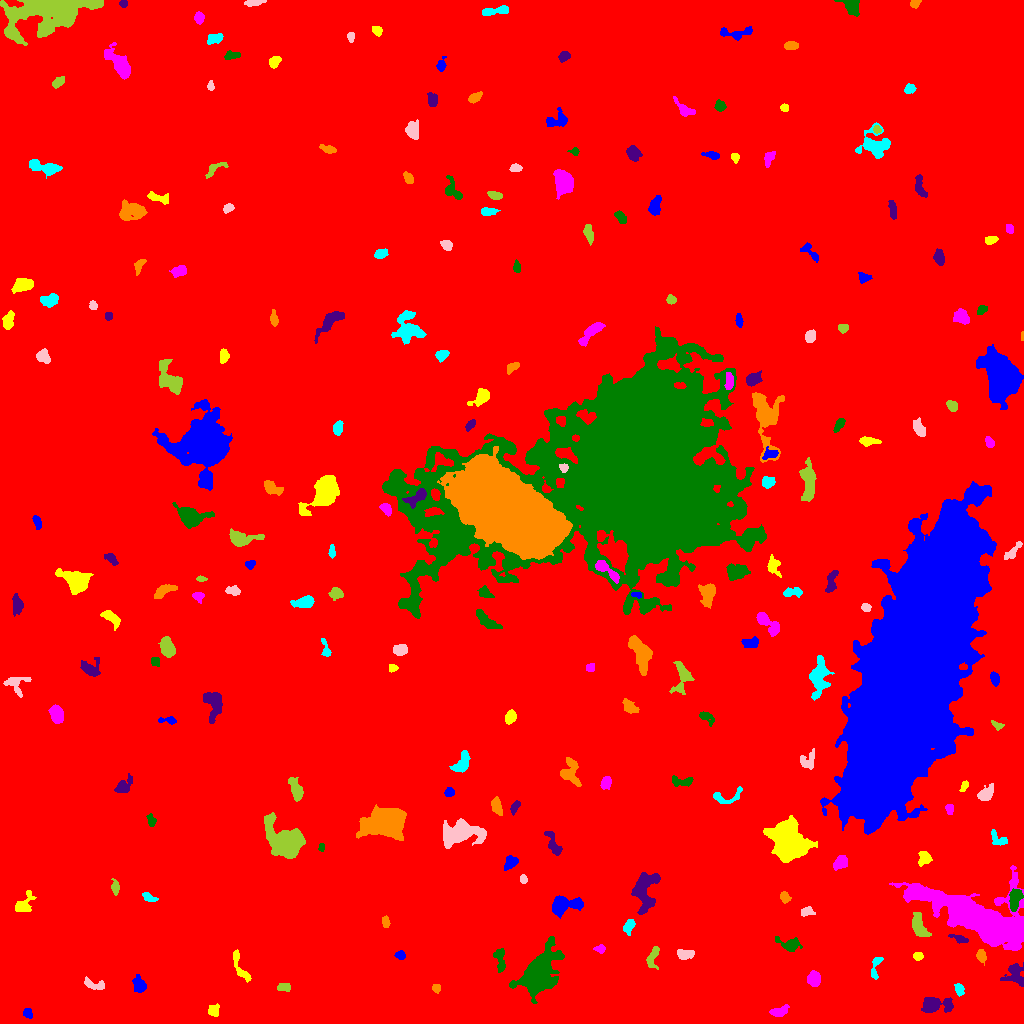

The file beside this chart, header and first rows:
ID, X, Y, A, B, theta, total_flux, mu_max, mu_median, mu_mean, R_fwhm, R_e, R10, R90, x_start, x_end, y_start, y_end, area, greylevel
0, 516.7, 509.6, 298.5, 293.8, -0.4588, 2188289, 15.0, 2.0, 2.405, 81.54, 242.9, 91.72, 398, 0, 1023, 0, 1023, 909885, 2.405
1, 27.66, 10.63, 2.681, 2.166, -1.102, 234.0, 5.0, 3.0, 2.659, 3.949, 3.09, 1.128, 4.652, 23, 32, 5, 15, 88, 8.659
2, 212.9, 12.69, 2.554, 2.483, -1.511, 197.0, 4.0, 1.0, 1.589, 3.909, 2.985, 1.128, 5.171, 208, 219, 7, 20, 124, 8.589
3, 778.7, 12.12, 4.941, 2.328, 0.2922, 404.0, 5.0, 3.0, 2.494, 5.109, 4.146, 1.596, 6.206, 769, 789, 7, 19, 162, 8.494
4, 538, 49.48, 11.55, 6.829, 1.032, 13051, 32.0, 6.0, 9.423, 10.06, 9.508, 3.785, 17.12, 509, 564, 20, 87, 1385, 14.42
5, 933.6, 18.9, 7.179, 3.441, 0.01472, 2193, 20.0, 4.0, 5.771, 4.618, 5.078, 1.954, 8.992, 921, 953, 11, 26, 380, 11.77
6, 436.1, 35.39, 2.16, 1.938, -1.355, 268.0, 7.0, 4.0, 3.775, 3.656, 2.706, 0.9772, 4.029, 432, 440, 30, 39, 71, 9.775
7, 959.5, 33.9, 3.064, 2.028, -1.37, 389.0, 8.0, 4.0, 3.74, 4.146, 3.192, 1.262, 4.983, 954, 964, 27, 40, 104, 10.74
8, 94.49, 38.7, 6.006, 2.255, -0.2575, 240.0, 3.0, 1.0, 1.481, 4.886, 3.827, 1.493, 5.997, 84, 104, 34, 47, 162, 8.481
9, 283.5, 36.27, 3.087, 1.956, 0.04672, 172.0, 3.0, 2.0, 1.607, 4.146, 3.09, 1.262, 4.918, 277, 290, 32, 40, 107, 8.607
10, 629.3, 43.93, 2.837, 2.318, 1.427, 205.0, 3.0, 2.0, 1.694, 4.754, 3.29, 1.382, 4.983, 625, 636, 37, 50, 121, 8.694
11, 139.4, 38.0, 3.442, 2.722, -1.252, 549.0, 7.0, 2.0, 2.952, 4.618, 3.656, 1.493, 5.997, 132, 146, 31, 49, 186, 9.952
12, 240.7, 55.22, 10.03, 2.622, -1.111, 486.0, 6.0, 2.0, 2.24, 4.687, 4.754, 1.784, 7.313, 233, 251, 41, 74, 217, 8.24
13, 813.6, 44.8, 3.418, 2.809, -1.561, 731.0, 9.0, 4.0, 3.93, 5.015, 4.029, 1.596, 6.155, 807, 820, 37, 53, 186, 10.93
14, 500, 64.07, 6.904, 2.5, -1.479, 418.0, 5.0, 2.0, 2.155, 4.37, 4.406, 1.693, 6.887, 493, 505, 51, 75, 194, 8.155
15, 1015, 48.67, 5.63, 4.611, -1.24, 1086, 8.0, 3.0, 3.632, 6.58, 5.352, 2.185, 8.556, 1000, 1023, 37, 61, 299, 10.63
16, 981, 67.36, 3.083, 2.146, -1.284, 332.0, 6.0, 3.0, 2.887, 4.334, 3.192, 1.262, 5.109, 976, 986, 58, 74, 115, 11.89
17, 876.1, 58.03, 6.844, 2.1, 1.341, 189.0, 4.0, 1.0, 1.295, 4.184, 3.241, 1.128, 5.293, 871, 883, 44, 66, 146, 8.295
18, 684.4, 69.44, 4.599, 2.445, -0.02756, 415.0, 6.0, 3.0, 2.627, 5.171, 4.184, 1.693, 6.283, 677, 694, 64, 74, 158, 8.627
19, 653, 66.95, 6.178, 2.464, 1.284, 528.0, 6.0, 3.0, 2.95, 5.781, 4.222, 1.596, 6.604, 646, 659, 54, 77, 179, 8.95
20, 753.7, 79.15, 7.169, 2.993, 1.181, 1297, 12.0, 4.0, 4.066, 4.652, 5.499, 1.954, 8.704, 745, 762, 67, 94, 319, 10.07
21, 400.5, 68.04, 2.29, 2.001, -0.5923, 171.0, 4.0, 2.0, 2.036, 4.146, 2.706, 1.128, 4.184, 394, 405, 64, 73, 84, 9.036
22, 918, 67.23, 2.245, 1.962, -0.03161, 178.0, 5.0, 2.0, 2.253, 3.192, 2.706, 0.9772, 4.184, 913, 923, 63, 71, 79, 9.253
23, 600.6, 74.75, 2.364, 1.797, 0.01357, 150.0, 5.0, 2.0, 1.852, 2.764, 2.459, 0.9772, 4.107, 593, 605, 70, 79, 81, 8.852
24, 790.1, 78.91, 5.828, 3.267, -0.2405, 589.0, 6.0, 2.0, 2.595, 5.614, 4.478, 1.784, 7.269, 775, 802, 72, 87, 227, 8.595
25, 960.2, 84.45, 4.571, 1.632, -0.3254, 242.0, 7.0, 2.0, 2.142, 2.764, 2.821, 0.9772, 4.853, 948, 968, 80, 89, 113, 10.14
26, 385.8, 101.1, 2.724, 1.608, -1.395, 217.0, 6.0, 2.0, 2.583, 3.568, 2.706, 0.9772, 4.222, 382, 390, 96, 108, 84, 9.583
27, 628.7, 96.98, 4.003, 2.385, 1.136, 420.0, 5.0, 3.0, 3.066, 5.323, 3.909, 1.596, 5.863, 623, 635, 88, 104, 137, 10.07
28, 806.8, 111.6, 3.579, 2.128, 0.0154, 300.0, 5.0, 3.0, 2.727, 4.334, 3.432, 1.262, 5.232, 801, 815, 107, 117, 110, 8.727
29, 918.7, 97.26, 6.577, 3.196, -1.181, 850.0, 6.0, 3.0, 2.931, 7.506, 5.352, 2.111, 8.253, 912, 931, 87, 111, 290, 10.93
30, 267.5, 119, 5.998, 2.381, -0.5186, 215.0, 5.0, 1.0, 1.311, 2.821, 3.241, 1.128, 5.642, 262, 285, 110, 127, 164, 9.311
31, 562.2, 117.8, 7.431, 4.016, 0.1901, 2245, 16.0, 4.0, 5.358, 5.836, 5.352, 2.111, 9.541, 552, 583, 105, 128, 419, 11.36
32, 23.27, 118.3, 6.521, 3.565, 1.013, 306.0, 3.0, 1.0, 1.302, 5.726, 4.478, 1.784, 6.84, 15, 36, 112, 133, 235, 8.302
33, 978.9, 106.7, 31.85, 10.68, -0.3684, 31080, 22.0, 7.0, 8.398, 19.46, 18.02, 7.225, 29.39, 889, 1023, 73, 158, 3701, 13.4
34, 1015, 124.9, 5.383, 2.668, 1.371, 1131, 11.0, 5.0, 4.833, 5.585, 4.687, 1.784, 7.225, 1009, 1023, 112, 135, 234, 15.83
35, 644.6, 133, 11.41, 5.487, 1.449, 2000, 8.0, 3.0, 3.195, 8.974, 8.098, 3.09, 12.42, 631, 660, 109, 151, 626, 9.195
36, 784.5, 126.2, 2.674, 1.986, -1.051, 219.0, 5.0, 2.0, 2.147, 3.7, 2.932, 1.128, 4.583, 780, 791, 120, 132, 102, 9.147
37, 148.1, 126.1, 3.52, 1.743, -0.4139, 168.0, 3.0, 2.0, 1.585, 4.26, 2.985, 1.262, 4.618, 142, 158, 122, 131, 106, 8.585
38, 523.2, 144.2, 1.989, 1.744, -0.8058, 175.0, 6.0, 3.0, 2.734, 3.338, 2.394, 0.9772, 3.7, 520, 527, 140, 149, 64, 9.734
39, 115.4, 135.8, 3.523, 1.729, -1.49, 140.0, 3.0, 1.0, 1.308, 3.742, 3.09, 1.128, 4.82, 111, 119, 128, 145, 107, 8.308
40, 259.1, 147.4, 2.646, 1.865, 0.1268, 142.0, 3.0, 2.0, 1.671, 4.029, 2.932, 1.128, 4.37, 253, 265, 143, 151, 85, 8.671
41, 510.5, 161.2, 3.909, 2.863, 0.7805, 432.0, 5.0, 3.0, 2.752, 5.232, 4.146, 1.784, 6.308, 504, 518, 153, 168, 157, 8.752
42, 925.1, 165.1, 3.595, 3.346, 1.54, 268.0, 5.0, 1.0, 1.675, 3.038, 3.7, 1.382, 6.18, 918, 932, 157, 172, 160, 8.675
43, 840.6, 160.8, 3.478, 2.584, 0.59, 465.0, 6.0, 3.0, 2.657, 5.293, 3.827, 1.493, 5.944, 833, 847, 153, 168, 175, 9.657
44, 321.8, 176.8, 1.776, 1.273, 1.437, 83.0, 4.0, 1.5, 1.66, 2.821, 1.871, 0.7979, 2.985, 318, 324, 172, 180, 50, 12.66
45, 553.3, 178.9, 7.628, 2.492, -1.149, 556.0, 6.0, 3.0, 2.61, 5.863, 4.583, 1.693, 7.047, 544, 562, 168, 192, 213, 8.61
46, 387.4, 200.8, 8.504, 5.947, 0.2033, 27989, 98.0, 13.0, 23.46, 7.899, 8.098, 3.141, 14.58, 356, 406, 183, 219, 1193, 28.46
47, 998.2, 184.4, 5.492, 3.035, -0.6465, 355.0, 5.0, 2.0, 2.261, 3.989, 4.068, 1.493, 6.257, 991, 1007, 178, 194, 157, 8.261
48, 459.4, 190.7, 9.679, 5.135, 0.1545, 4444, 19.0, 4.0, 5.683, 6.457, 7.653, 2.821, 13.01, 443, 486, 175, 205, 782, 11.68
49, 286.2, 181.3, 8.56, 6.154, -0.7668, 12668, 54.0, 6.0, 12.2, 7.069, 7.291, 2.821, 13.74, 264, 305, 165, 211, 1038, 18.2
50, 742.5, 198, 2.501, 1.452, -1.451, 149.0, 6.0, 2.0, 2.041, 2.764, 2.326, 0.7979, 3.785, 739, 747, 193, 204, 73, 9.041
51, 913.3, 356.7, 68.56, 18.98, 1.261, 1067674, 141.0, 26.0, 35.23, 40.04, 44.71, 17.2, 74.72, 820, 996, 189, 542, 30302, 40.23
52, 788.8, 181.1, 8.534, 7.115, -1.242, 15862, 40.0, 8.0, 12.08, 9.805, 9.132, 3.613, 15.68, 763, 817, 161, 208, 1313, 18.08
53, 949.3, 214.5, 2.207, 1.653, -1.526, 136.0, 5.0, 1.0, 1.679, 2.764, 2.394, 0.9772, 3.909, 945, 953, 209, 219, 81, 9.679
54, 151.6, 202.6, 2.715, 1.631, -1.217, 161.0, 5.0, 2.0, 1.713, 3.038, 2.646, 0.9772, 4.146, 146, 156, 197, 210, 94, 8.713
55, 514.2, 215.7, 3.412, 1.431, 1.143, 150.0, 5.0, 1.0, 1.531, 2.646, 2.523, 0.7979, 4.37, 510, 520, 208, 223, 98, 8.531
56, 496.3, 217.7, 4.088, 2.179, -1.306, 790.0, 11.0, 4.0, 4.847, 4.478, 3.742, 1.493, 5.971, 491, 502, 208, 227, 163, 10.85
57, 726.3, 227.2, 9.707, 3.764, 0.1966, 494.0, 6.0, 2.0, 2.41, 5.109, 4.442, 1.693, 6.956, 713, 742, 220, 237, 205, 8.41
58, 986.3, 229.8, 4.583, 2.829, 0.8144, 1134, 12.0, 5.0, 5.67, 5.614, 4.442, 1.784, 6.933, 977, 993, 223, 240, 200, 10.67
59, 296.2, 234.2, 6.11, 2.538, -1.14, 694.0, 9.0, 3.0, 2.892, 3.742, 4.478, 1.596, 7.269, 288, 303, 222, 246, 240, 9.892
... 179 more rows
